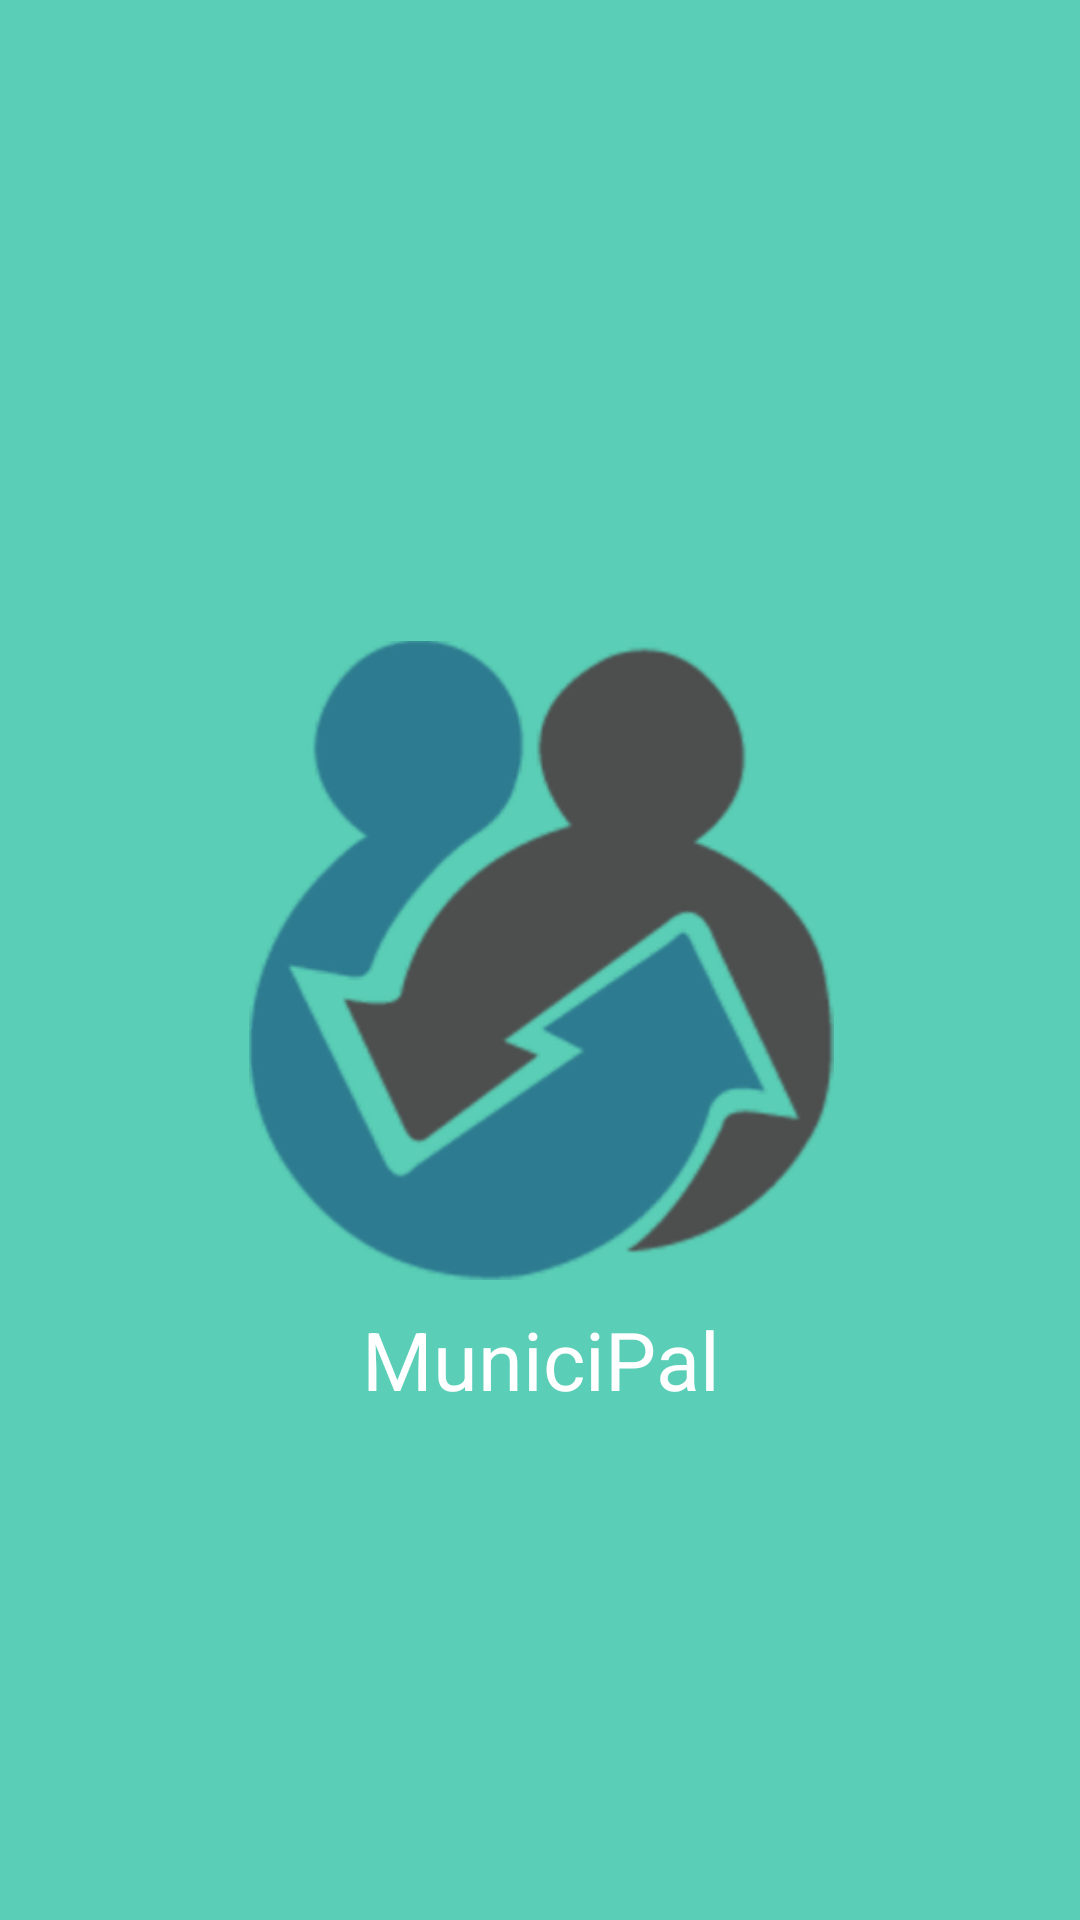

Here is an Android app screen rendered from its layout file. Give the layout XML and the strings, colors and styles it references.
<!-- AndroidManifest.xml: activity theme Theme.MuniciPal.NoActionBar -->
<!-- res/layout/activity_splash.xml -->
<?xml version="1.0" encoding="utf-8"?>
<androidx.constraintlayout.widget.ConstraintLayout xmlns:android="http://schemas.android.com/apk/res/android"
    xmlns:app="http://schemas.android.com/apk/res-auto"
    xmlns:tools="http://schemas.android.com/tools"
    android:layout_width="match_parent"
    android:layout_height="match_parent"
    android:background="#5ACEB6"
    tools:context=".MainActivity" >

    <ImageView
        android:id="@+id/imageView"
        android:layout_width="195dp"
        android:layout_height="213dp"
        android:layout_marginStart="83dp"
        android:layout_marginLeft="83dp"
        android:layout_marginTop="213dp"
        android:layout_marginEnd="82dp"
        android:layout_marginRight="82dp"
        android:layout_marginBottom="213dp"
        app:layout_constraintBottom_toBottomOf="parent"
        app:layout_constraintEnd_toEndOf="parent"
        app:layout_constraintStart_toStartOf="parent"
        app:layout_constraintTop_toTopOf="parent"
        app:srcCompat="@drawable/logo" />

    <TextView
        android:id="@+id/maintv"
        android:layout_width="216dp"
        android:layout_height="32dp"
        android:layout_marginStart="72dp"
        android:layout_marginLeft="72dp"
        android:layout_marginTop="13dp"
        android:layout_marginEnd="72dp"
        android:layout_marginRight="72dp"
        android:layout_marginBottom="173dp"
        android:gravity="center"
        android:text="MuniciPal"
        android:textColor="#FFFFFF"
        android:textSize="27dp"
        app:layout_constraintBottom_toBottomOf="parent"
        app:layout_constraintEnd_toEndOf="parent"
        app:layout_constraintHorizontal_bias="0.49"
        app:layout_constraintStart_toStartOf="parent"
        app:layout_constraintTop_toBottomOf="@+id/imageView"
        app:layout_constraintVertical_bias="1.0" />

</androidx.constraintlayout.widget.ConstraintLayout>
<!-- resources referenced by this layout -->
<resources>
  <!-- drawable logo: png bitmap (drawable, 32156 bytes) -->
  <style name="Theme.MuniciPal.NoActionBar">
          <item name="windowActionBar">false</item>
          <item name="windowNoTitle">true</item>
      </style>
</resources>
